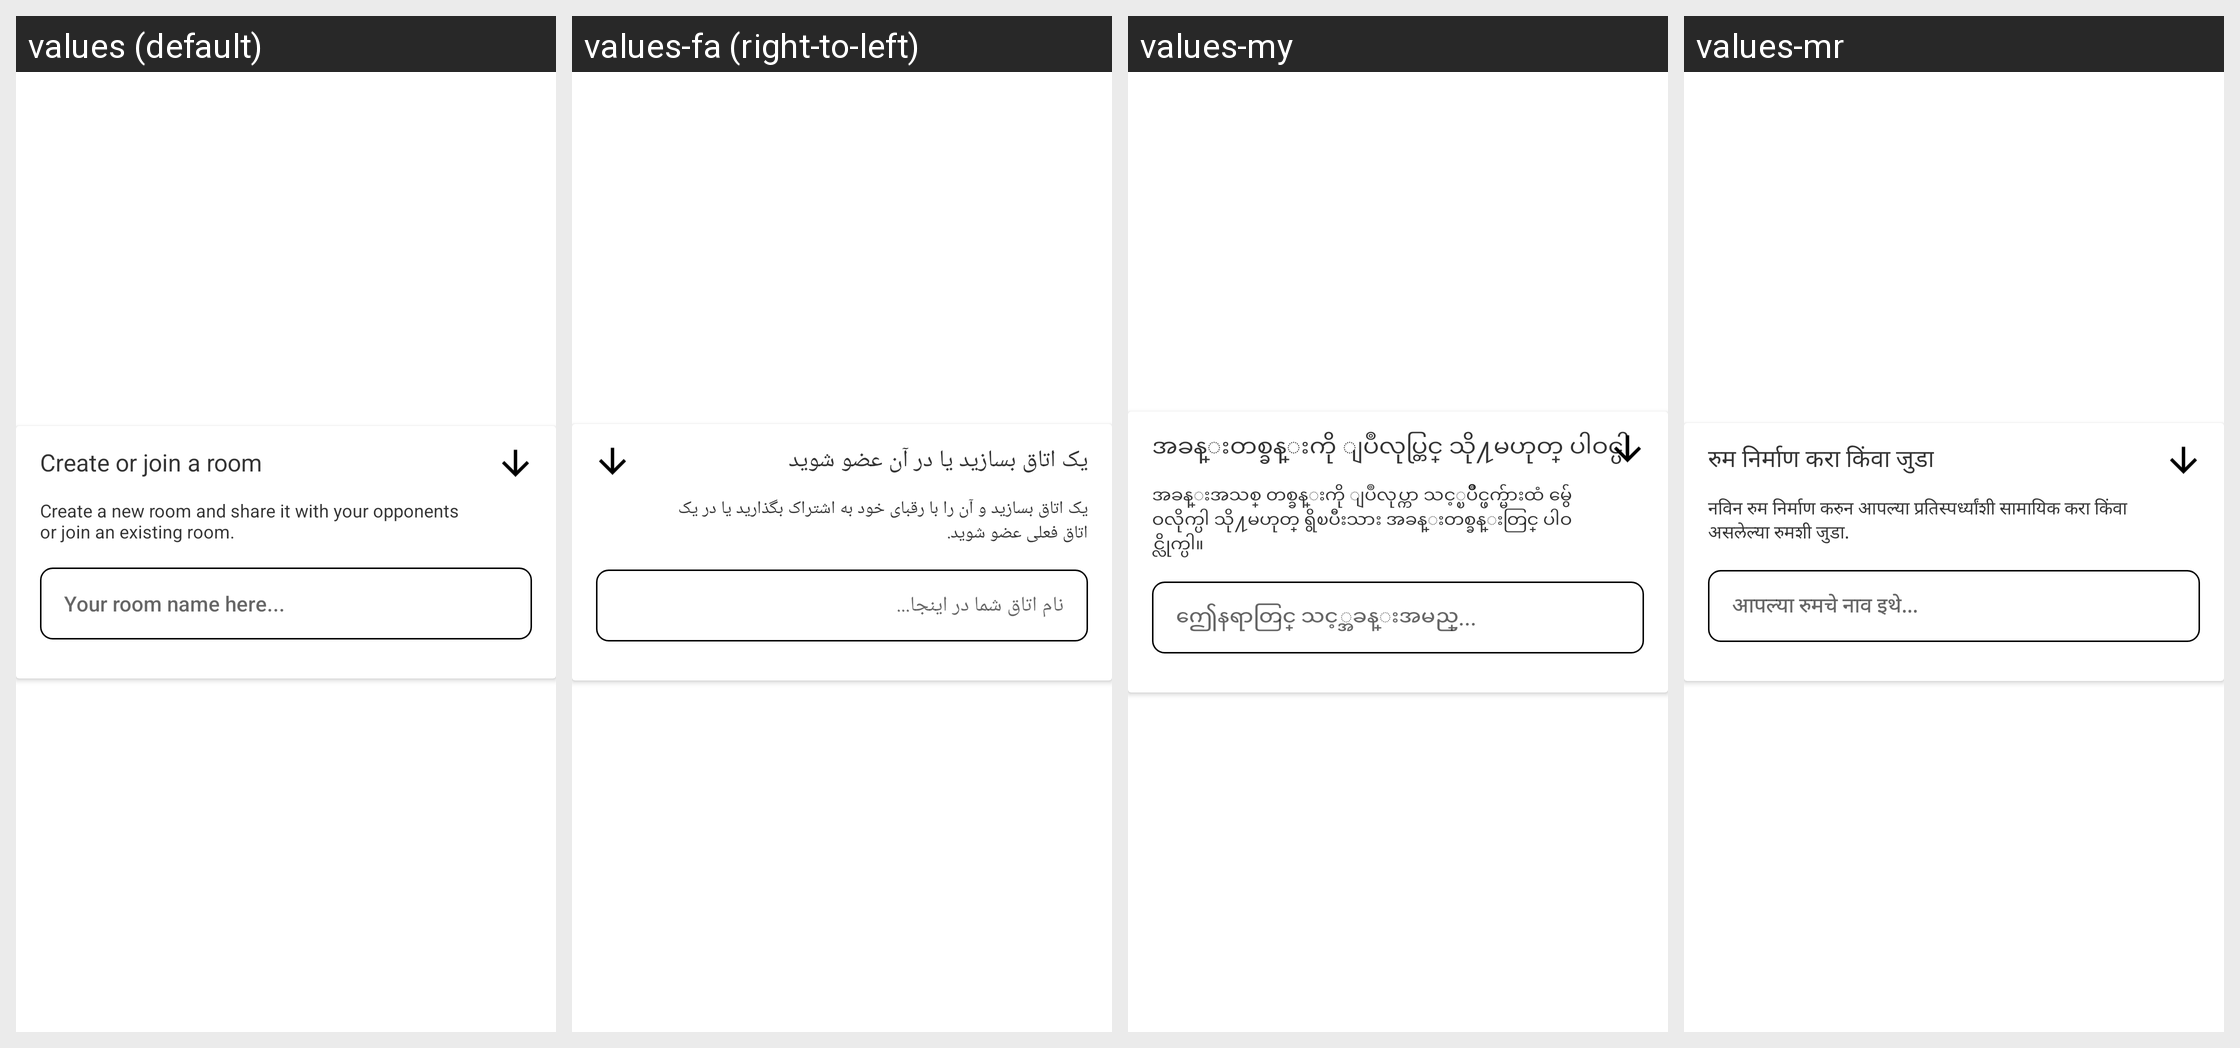

Strings drawn on this Android screen and how each of the app's shown locales translates them:
Android screen res/layout/pay_ticket_layout.xml rendered under 4 locales, left to right: values (default), values-fa (right-to-left), values-my, values-mr. Device: Nexus 5 (rendered at 1080×1920; each locale shown at half size, 540×960, under a caption strip naming it); theme MaterialAppTheme.
Other locales in the repository, not shown: values-ar, values-ar-rSA, values-bg, values-bg-rBG, values-bn, values-bn-rBD, values-de, values-de-rDE, values-el, values-el-rGR, values-es, values-es-rES, values-fa-rIR, values-fil, values-fil-rPH, values-fr, values-fr-rFR, values-hi, values-hi-rIN, values-hr-rHR, values-hu, values-hu-rHU, values-in, values-in-rID, values-it, values-it-rIT, values-ja, values-ja-rJP, values-ko, values-ko-rKR, values-mr-rIN, values-ms, values-ms-rMY, values-my-rMM, values-nl, values-nl-rNL, values-pa, values-pa-rIN, values-pl, values-pl-rPL, values-pt, values-pt-rBR, values-pt-rPT, values-ro, values-ro-rRO, values-ru, values-ru-rRU, values-sr, values-sr-rCS, values-th, values-th-rTH, values-tr, values-tr-rTR, values-uk, values-vi, values-vi-rVN, values-zh-rCN, values-zh-rHK, values-zh-rMO, values-zh-rTW.
Strings drawn on this screen, with the default value and each locale's value (text and hints the layout hard-codes, and strings that could not be matched under every locale, appear in the picture but are not listed):

e_skills_room_create_title
  values: Create or join a room
  values-fa: یک اتاق بسازید یا در آن عضو شوید
  values-my: အခန္းတစ္ခန္းကို ျပဳလုပ္တြင္ သို႔မဟုတ္ ပါဝင္ပါ
  values-mr: रुम निर्माण करा किंवा जुडा

e_skills_room_create_body
  values: Create a new room and share it with your opponents or join an existing room.
  values-fa: یک اتاق بسازید و آن را با رقبای خود به اشتراک بگذارید یا در یک اتاق فعلی عضو شوید.
  values-my: အခန္းအသစ္ တစ္ခန္းကို ျပဳလုပ္ကာ သင့္ၿပိဳင္ဖက္မ်ားထံ မွ်ေဝလိုက္ပါ သို႔မဟုတ္ ရွိၿပီးသား အခန္းတစ္ခန္းတြင္ ပါဝင္လိုက္ပါ။
  values-mr: नविन रुम निर्माण करुन आपल्या प्रतिस्पर्ध्यांशी सामायिक करा किंवा असलेल्या रुमशी जुडा.

e_skills_room_field
  values: Your room name here...
  values-fa: نام اتاق شما در اینجا...
  values-my: ဤေနရာတြင္ သင့္အခန္းအမည္...
  values-mr: आपल्या रुमचे नाव इथे...
